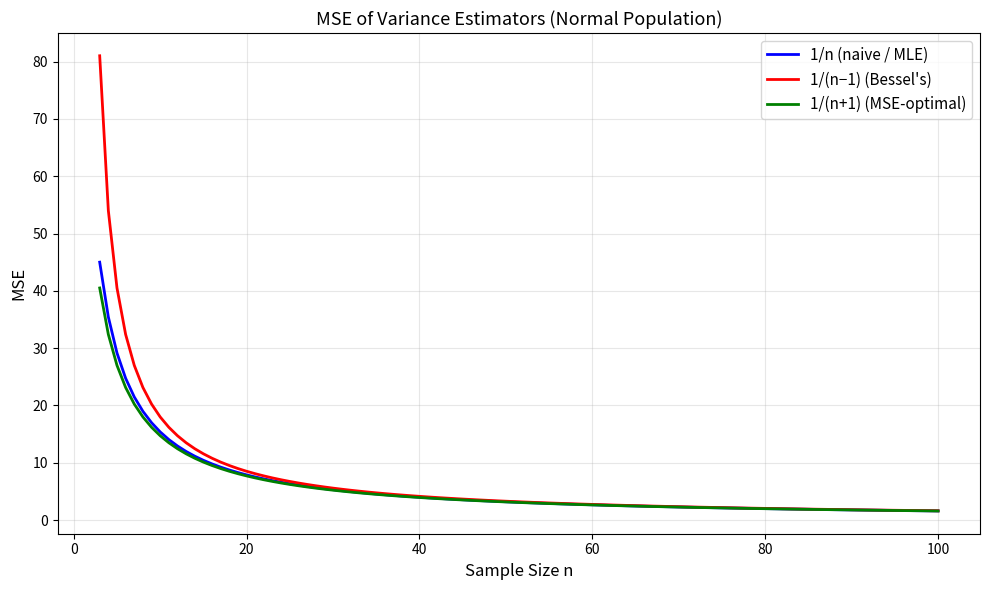

The script that saved this image:
"""
Variance Estimators
====================
Compare and verify properties of different variance estimators:
  - Naive (1/n): biased MLE
  - Bessel-corrected (1/(n−1)): unbiased
  - MSE-optimal (1/(n+1)): minimum MSE for Normal
  - Known-mean estimator: unbiased with lower variance
  - Degrees-of-freedom intuition
  - Financial: volatility estimation with different divisors
"""

import numpy as np
import matplotlib.pyplot as plt
from scipy import stats


def bias_verification(sigma=3.0, n_sim=200_000, seed=42):
    """
    Verify the bias formula for the naive variance estimator.
    E[S̃²] = (n−1)/n · σ²  ⟹  Bias = −σ²/n.
    
    Parameters
    ----------
    sigma : float
        True population standard deviation
    n_sim : int
        Number of Monte Carlo simulations
    seed : int
        Random seed
    """
    rng = np.random.default_rng(seed)
    sigma2 = sigma**2
    sample_sizes = [3, 5, 10, 20, 50, 100, 500]
    
    print("=" * 65)
    print(f"Naive Variance Estimator Bias (True σ² = {sigma2})")
    print("=" * 65)
    print(f"\n{'n':>6} {'E[S̃²]':>12} {'(n−1)/n·σ²':>14} {'Bias':>10} {'−σ²/n':>10}")
    print("-" * 55)
    
    for n in sample_sizes:
        samples = rng.normal(0, sigma, (n_sim, n))
        s_tilde2 = np.var(samples, axis=1, ddof=0)
        print(f"{n:>6} {s_tilde2.mean():>12.4f} {(n-1)/n*sigma2:>14.4f} "
              f"{s_tilde2.mean()-sigma2:>10.4f} {-sigma2/n:>10.4f}")


def three_estimators_mse(sigma=3.0, n_sim=100_000, seed=42):
    """
    Compare MSE of three variance estimators: 1/n, 1/(n−1), 1/(n+1).
    Show that the biased estimators can have lower MSE.
    
    Parameters
    ----------
    sigma : float
        True standard deviation
    n_sim : int
        Number of simulations
    seed : int
        Random seed
    """
    rng = np.random.default_rng(seed)
    sigma2 = sigma**2
    sigma4 = sigma**4
    sample_sizes = [3, 5, 10, 20, 50, 100]
    
    print("\n" + "=" * 80)
    print(f"MSE Comparison: 1/n vs 1/(n−1) vs 1/(n+1)  (True σ² = {sigma2})")
    print("=" * 80)
    
    all_mse = {d: [] for d in ['1/n', '1/(n-1)', '1/(n+1)']}
    
    for n in sample_sizes:
        samples = rng.normal(0, sigma, (n_sim, n))
        ss = np.sum((samples - samples.mean(axis=1, keepdims=True))**2, axis=1)
        
        estimators = {'1/n': ss/n, '1/(n-1)': ss/(n-1), '1/(n+1)': ss/(n+1)}
        
        print(f"\nn = {n}:")
        print(f"  {'Divisor':<10} {'Bias':>10} {'Var':>12} {'MSE':>12} {'MSE(theory)':>14}")
        print("  " + "-" * 62)
        
        theory_mse = {
            '1/n': (2*n-1)/n**2 * sigma4,
            '1/(n-1)': 2/(n-1) * sigma4,
            '1/(n+1)': (2*(n-1)+4)/(n+1)**2 * sigma4,
        }
        
        for name, est in estimators.items():
            bias = est.mean() - sigma2
            var = est.var()
            mse = np.mean((est - sigma2)**2)
            all_mse[name].append(mse)
            print(f"  {name:<10} {bias:>10.4f} {var:>12.4f} {mse:>12.4f} "
                  f"{theory_mse[name]:>14.4f}")
    
    # Plot theoretical MSE curves
    fig, ax = plt.subplots(figsize=(10, 6))
    ns = np.arange(3, 101)
    ax.plot(ns, (2*ns-1)/ns**2 * sigma4, 'b-', lw=2, label='1/n (naive / MLE)')
    ax.plot(ns, 2/(ns-1) * sigma4, 'r-', lw=2, label="1/(n−1) (Bessel's)")
    ax.plot(ns, (2*(ns-1)+4)/(ns+1)**2 * sigma4, 'g-', lw=2, label='1/(n+1) (MSE-optimal)')
    ax.set_xlabel('Sample Size n', fontsize=12)
    ax.set_ylabel('MSE', fontsize=12)
    ax.set_title('MSE of Variance Estimators (Normal Population)', fontsize=13)
    ax.legend(fontsize=11); ax.grid(True, alpha=0.3)
    plt.tight_layout()
    plt.savefig('variance_estimators_mse.png', dpi=150, bbox_inches='tight')
    plt.show()


def degrees_of_freedom_intuition(seed=42):
    """
    Demonstrate why dividing by n−1: the constraint Σ(Xᵢ − X̄) = 0
    means only n−1 deviations are free.
    
    Parameters
    ----------
    seed : int
        Random seed
    """
    rng = np.random.default_rng(seed)
    mu, sigma, n = 5.0, 2.0, 5
    sample = rng.normal(mu, sigma, n)
    x_bar = sample.mean()
    
    dev_xbar = sample - x_bar
    dev_mu = sample - mu
    
    print("\n" + "=" * 60)
    print("Degrees of Freedom Intuition")
    print(f"Sample: {np.round(sample, 3)}")
    print(f"X̄ = {x_bar:.3f}, True μ = {mu}")
    print("=" * 60)
    print(f"\n{'i':>3} {'Xᵢ':>8} {'Xᵢ−X̄':>10} {'Xᵢ−μ':>10}")
    print("-" * 35)
    for i in range(n):
        print(f"{i+1:>3} {sample[i]:>8.3f} {dev_xbar[i]:>10.3f} {dev_mu[i]:>10.3f}")
    print(f"{'Sum':>3} {'':>8} {sum(dev_xbar):>10.6f} {sum(dev_mu):>10.3f}")
    
    print(f"\n• Σ(Xᵢ − X̄) = 0 always → only n−1 = {n-1} free deviations")
    print(f"• SS(X̄) = {np.sum(dev_xbar**2):.3f}")
    print(f"• SS(μ)  = {np.sum(dev_mu**2):.3f}")
    print(f"• Difference = n·(X̄−μ)² = {n*(x_bar-mu)**2:.3f}")


def known_vs_unknown_mean(sigma=3.0, n_sim=100_000, seed=42):
    """
    Compare variance estimation when the true mean μ is known vs unknown.
    
    Parameters
    ----------
    sigma : float
        True standard deviation
    n_sim : int
        Number of simulations
    seed : int
        Random seed
    """
    rng = np.random.default_rng(seed)
    mu, sigma2 = 5.0, sigma**2
    sample_sizes = [5, 10, 25, 50, 100]
    
    print("\n" + "=" * 55)
    print("Known vs Unknown Mean: Impact on MSE")
    print("=" * 55)
    print(f"\n{'n':>6} {'MSE(known μ)':>14} {'MSE(unknown)':>14} {'Ratio':>8}")
    print("-" * 46)
    
    for n in sample_sizes:
        samples = rng.normal(mu, sigma, (n_sim, n))
        est_known = np.mean((samples - mu)**2, axis=1)
        est_unknown = np.var(samples, axis=1, ddof=0)
        mse_k = np.mean((est_known - sigma2)**2)
        mse_u = np.mean((est_unknown - sigma2)**2)
        print(f"{n:>6} {mse_k:>14.4f} {mse_u:>14.4f} {mse_u/mse_k:>8.3f}")


def volatility_estimation_finance(seed=42):
    """
    Compare divisor choice for daily return volatility estimation.
    
    Parameters
    ----------
    seed : int
        Random seed
    """
    rng = np.random.default_rng(seed)
    annual_vol = 0.20
    daily_vol = annual_vol / np.sqrt(252)
    daily_mu = 0.08 / 252
    n_sim = 30_000
    
    windows = [5, 10, 21, 63, 126, 252]
    
    print("\n" + "=" * 60)
    print("Volatility Estimation: Divisor Impact")
    print(f"True annual vol: {annual_vol*100:.1f}%")
    print("=" * 60)
    print(f"\n{'Window':>8} {'Vol(1/n)':>10} {'Vol(1/n−1)':>12} {'% Diff':>8}")
    print("-" * 42)
    
    for w in windows:
        vol_n, vol_n1 = [], []
        for _ in range(n_sim):
            r = rng.normal(daily_mu, daily_vol, w)
            vol_n.append(np.sqrt(np.var(r, ddof=0) * 252))
            vol_n1.append(np.sqrt(np.var(r, ddof=1) * 252))
        vol_n, vol_n1 = np.mean(vol_n), np.mean(vol_n1)
        print(f"{w:>8} {vol_n*100:>9.2f}% {vol_n1*100:>11.2f}% "
              f"{(vol_n1-vol_n)/vol_n*100:>7.2f}%")


if __name__ == "__main__":
    bias_verification()
    three_estimators_mse()
    degrees_of_freedom_intuition()
    known_vs_unknown_mean()
    volatility_estimation_finance()
